Photos from the image-classification dataset "My_datasheet" in the GitHub repository AndersonBenitesKoW/Proyecto_Paltas. Its 3 classes are: first quality, second quality, third quality.

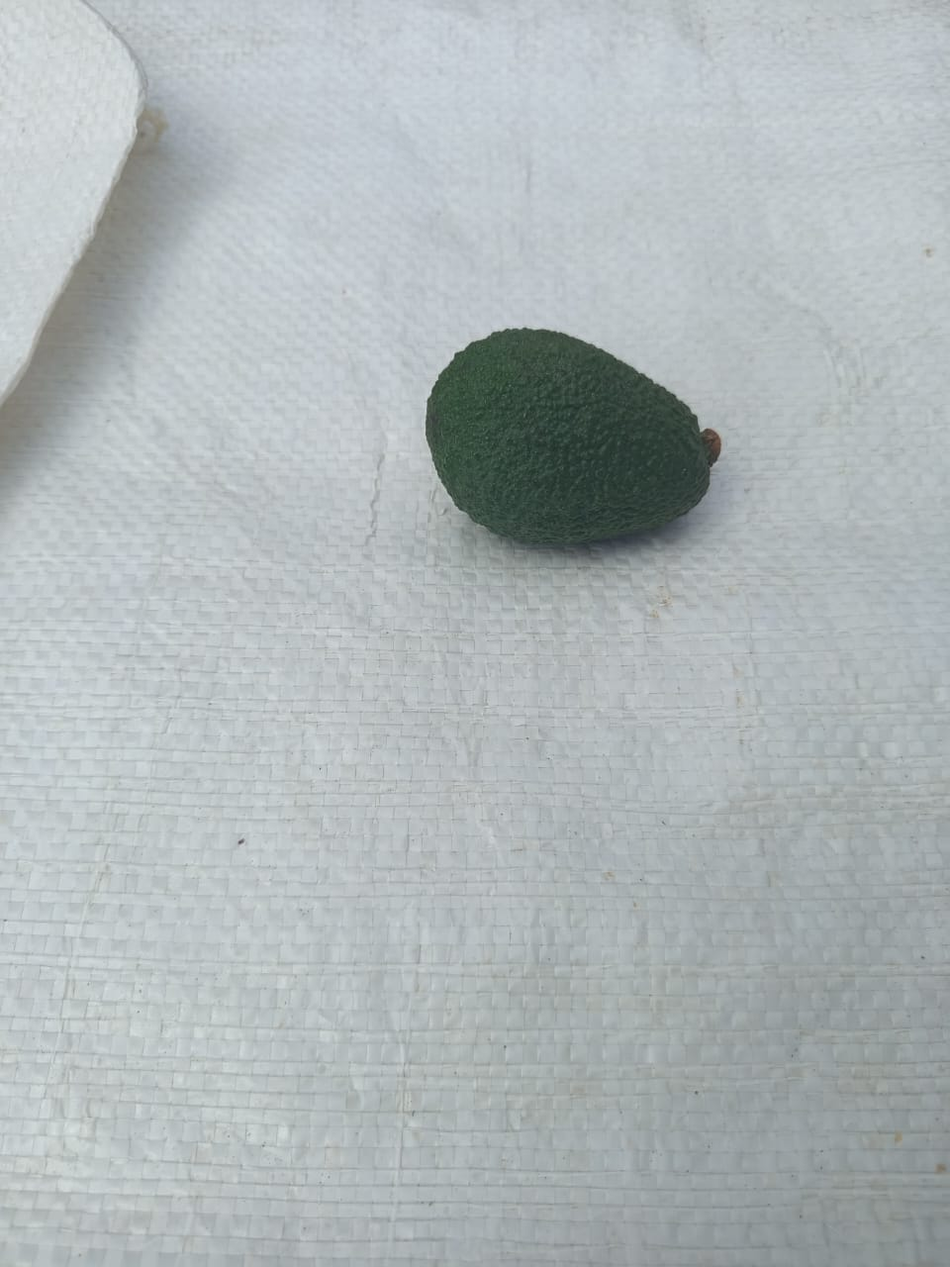
Label: second quality

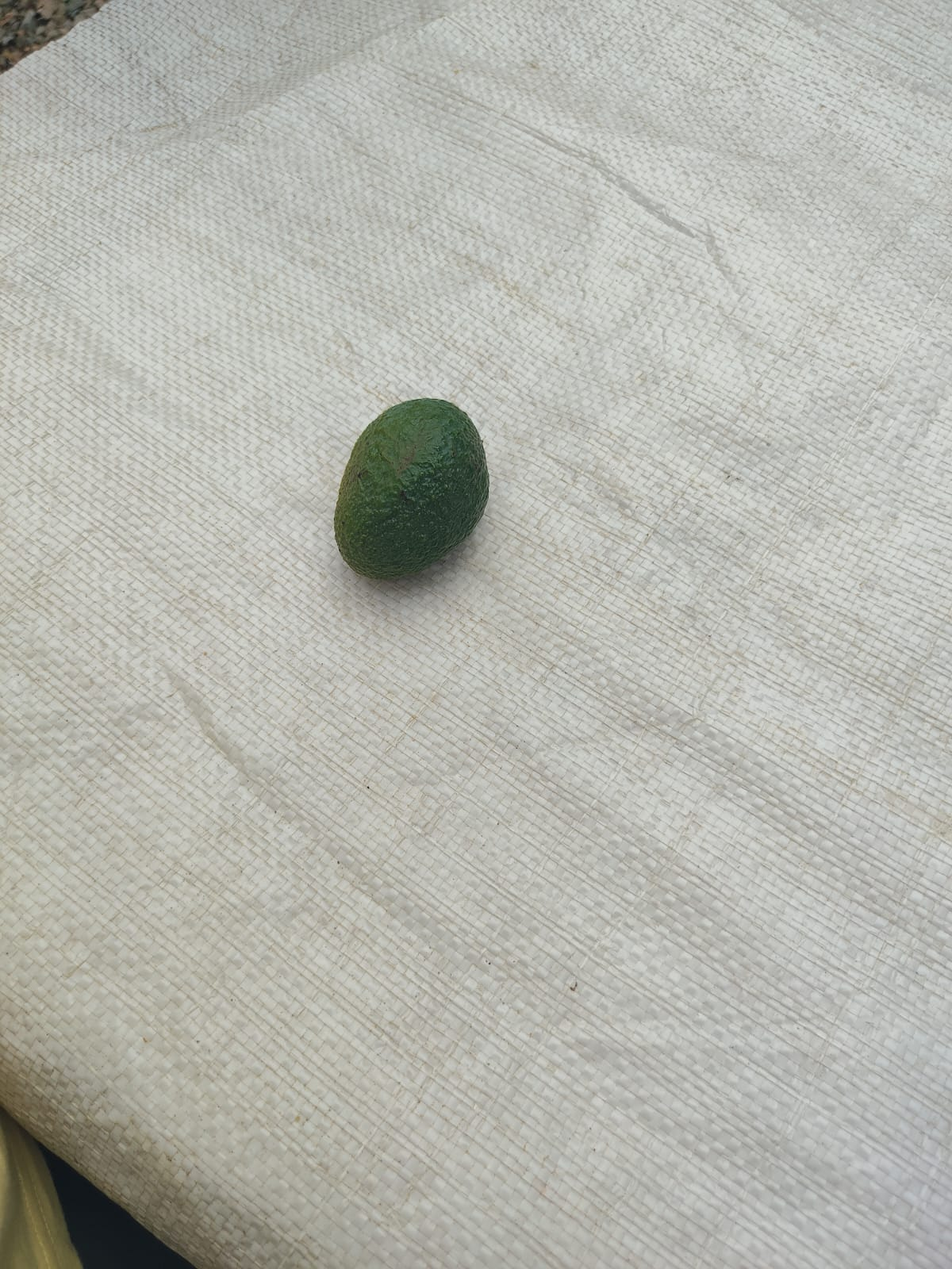
Label: second quality

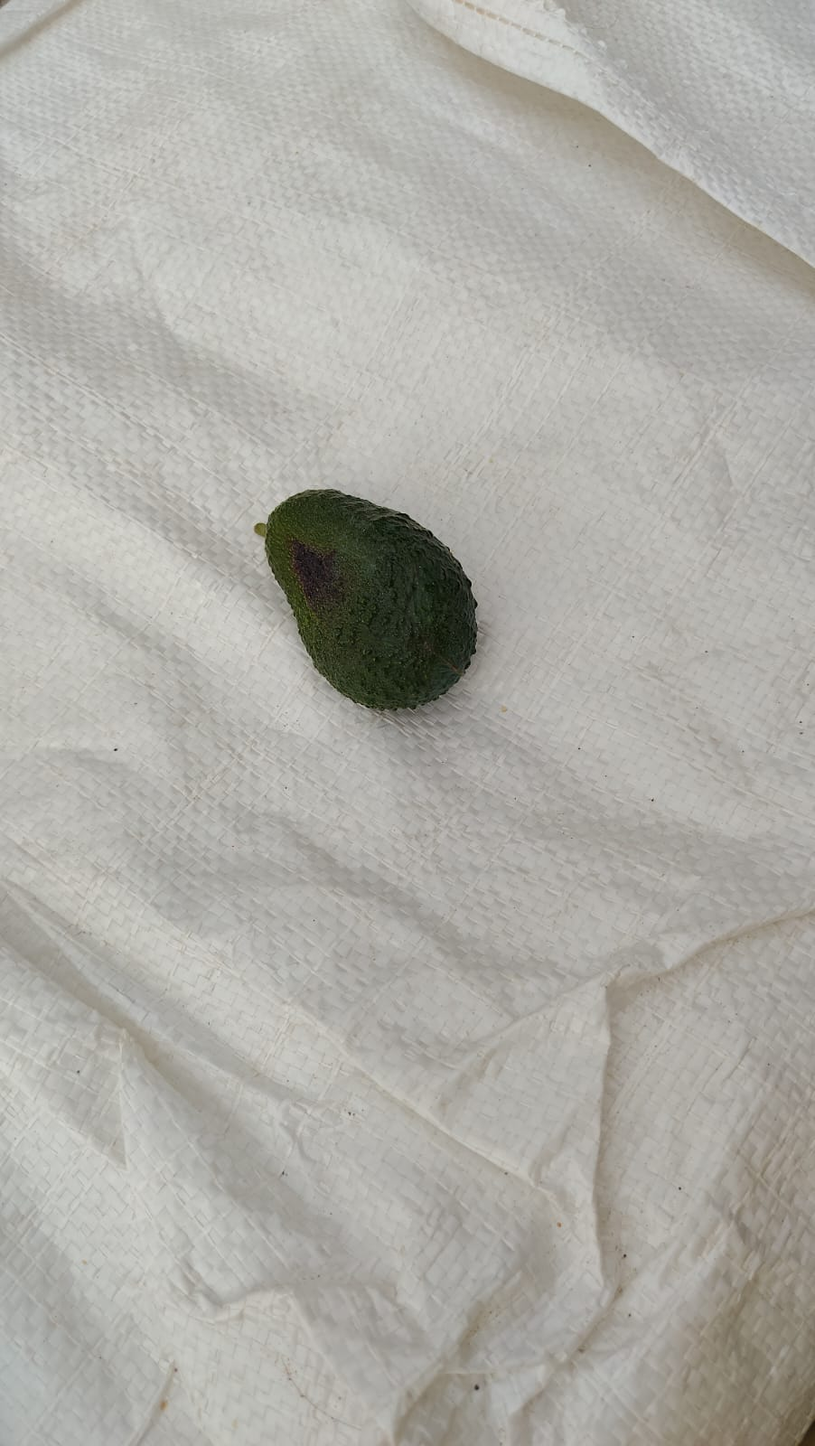
Label: third quality

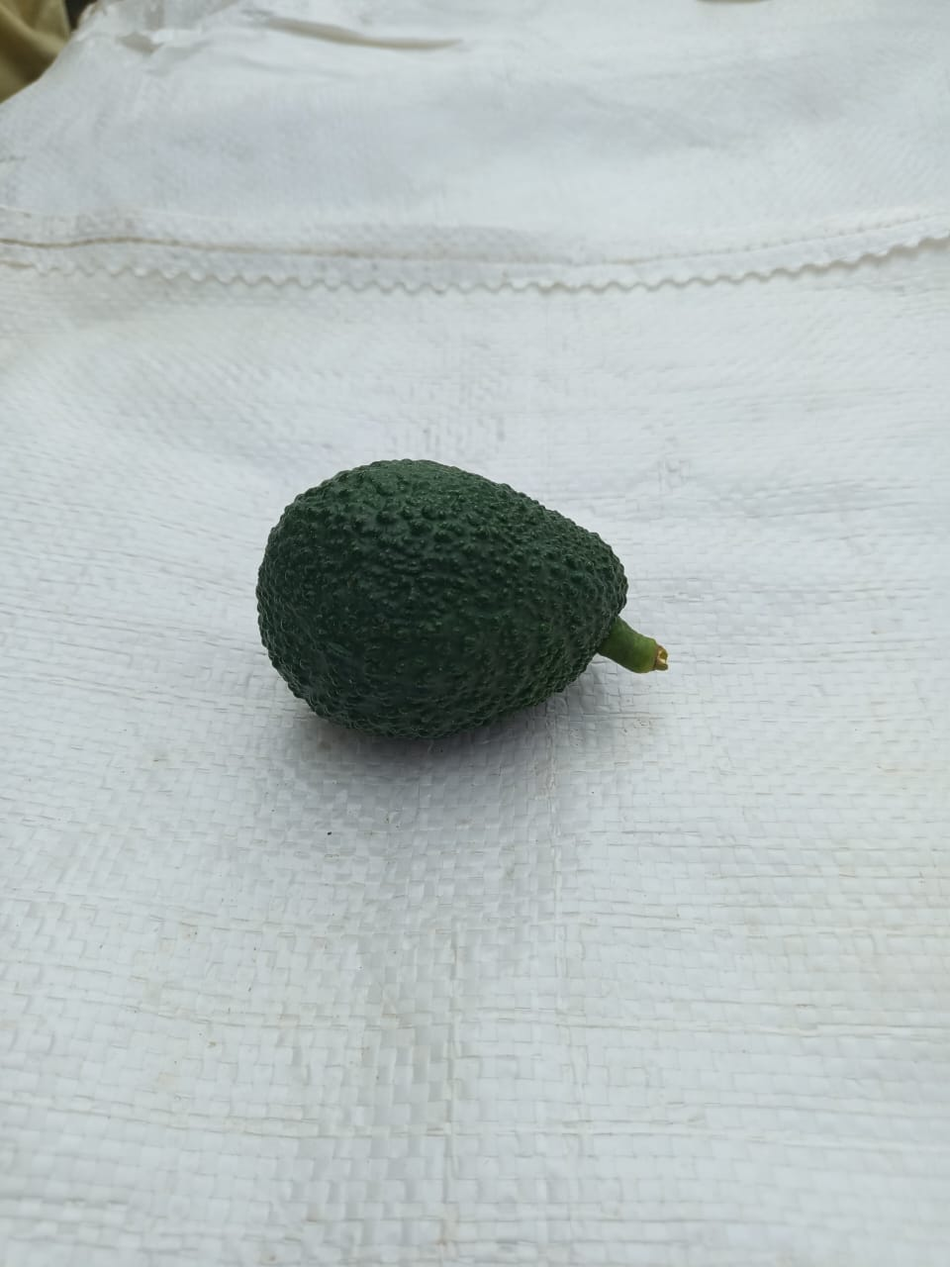
Label: first quality

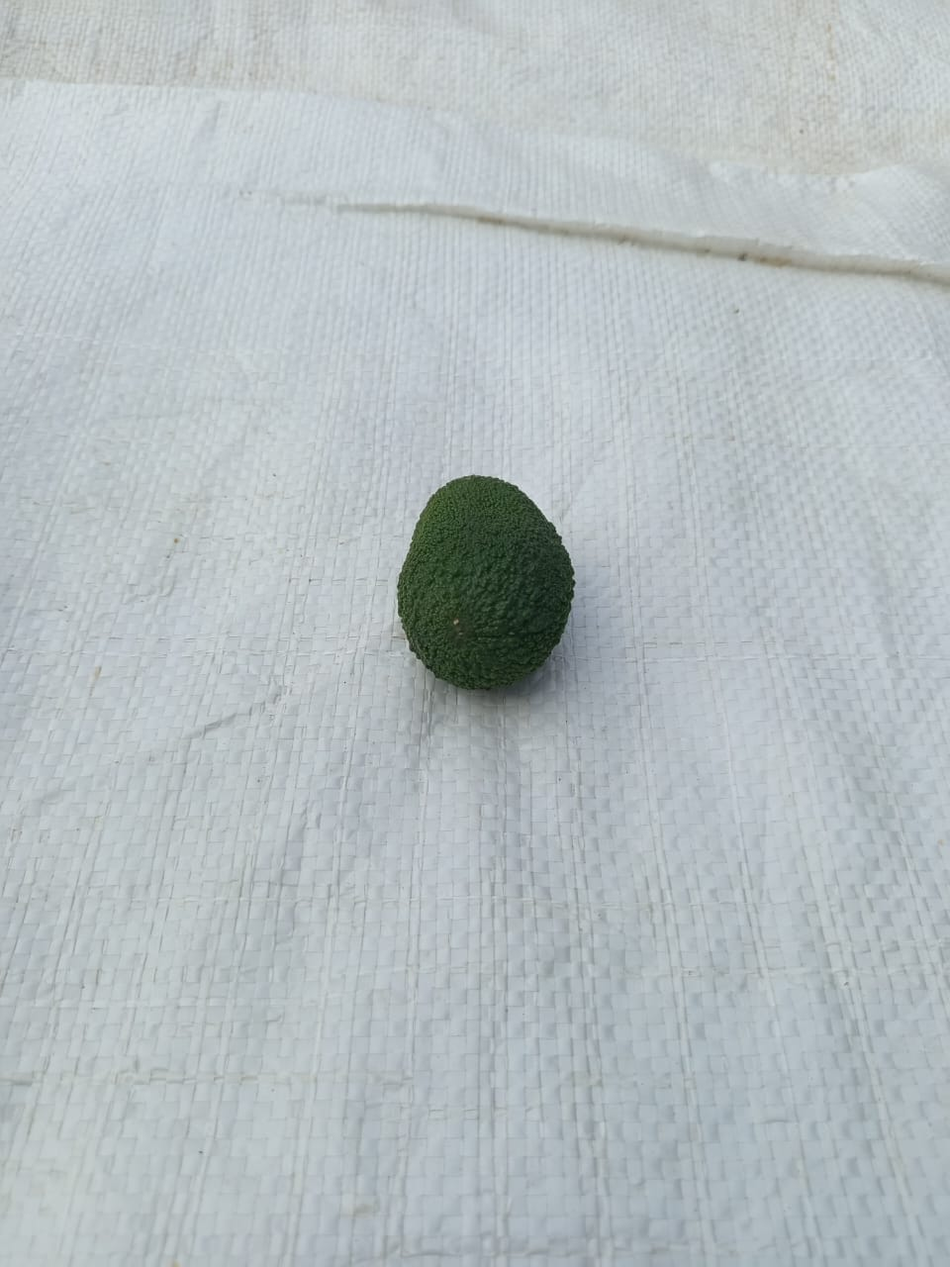
Label: third quality

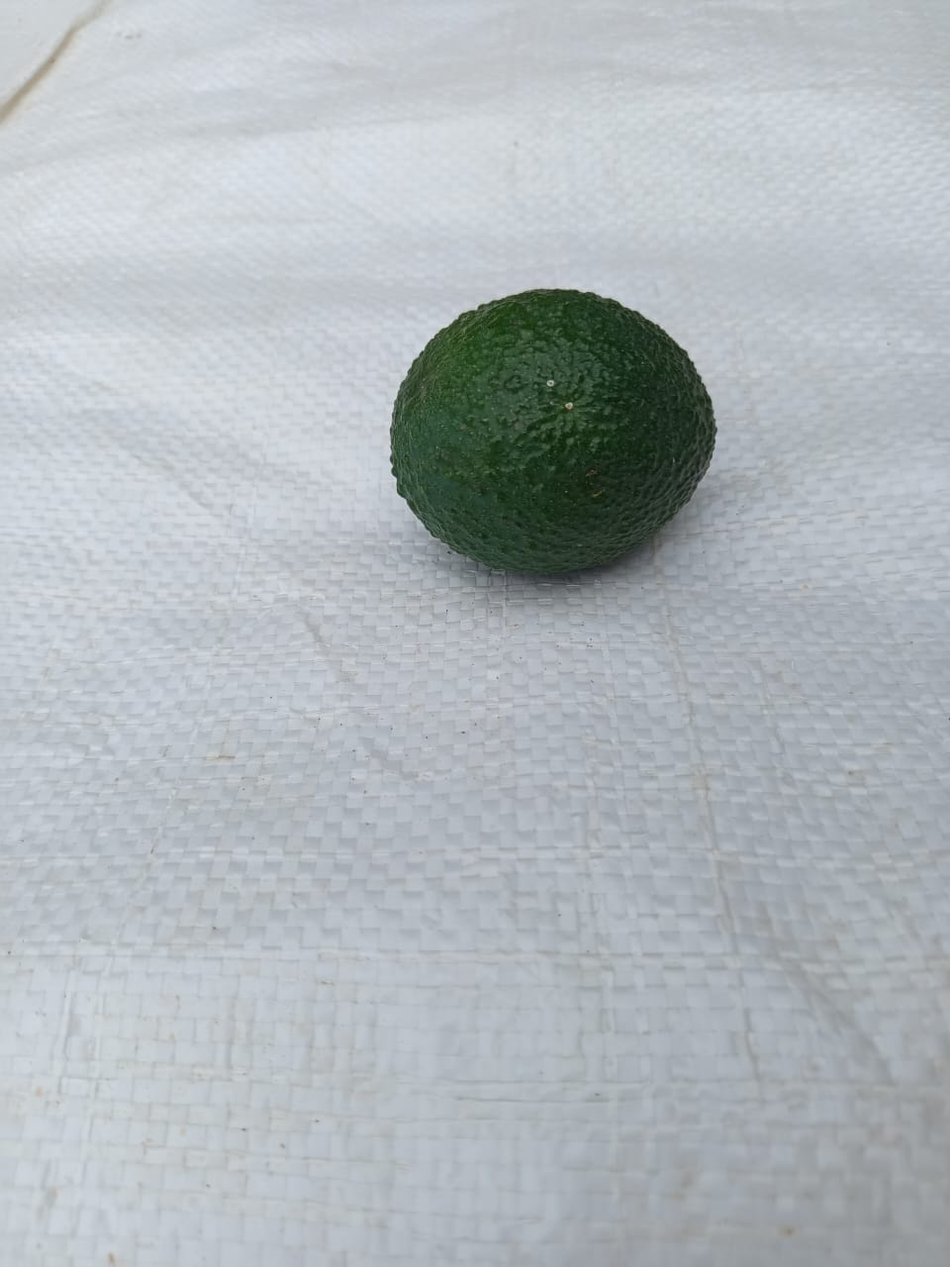
Label: first quality
